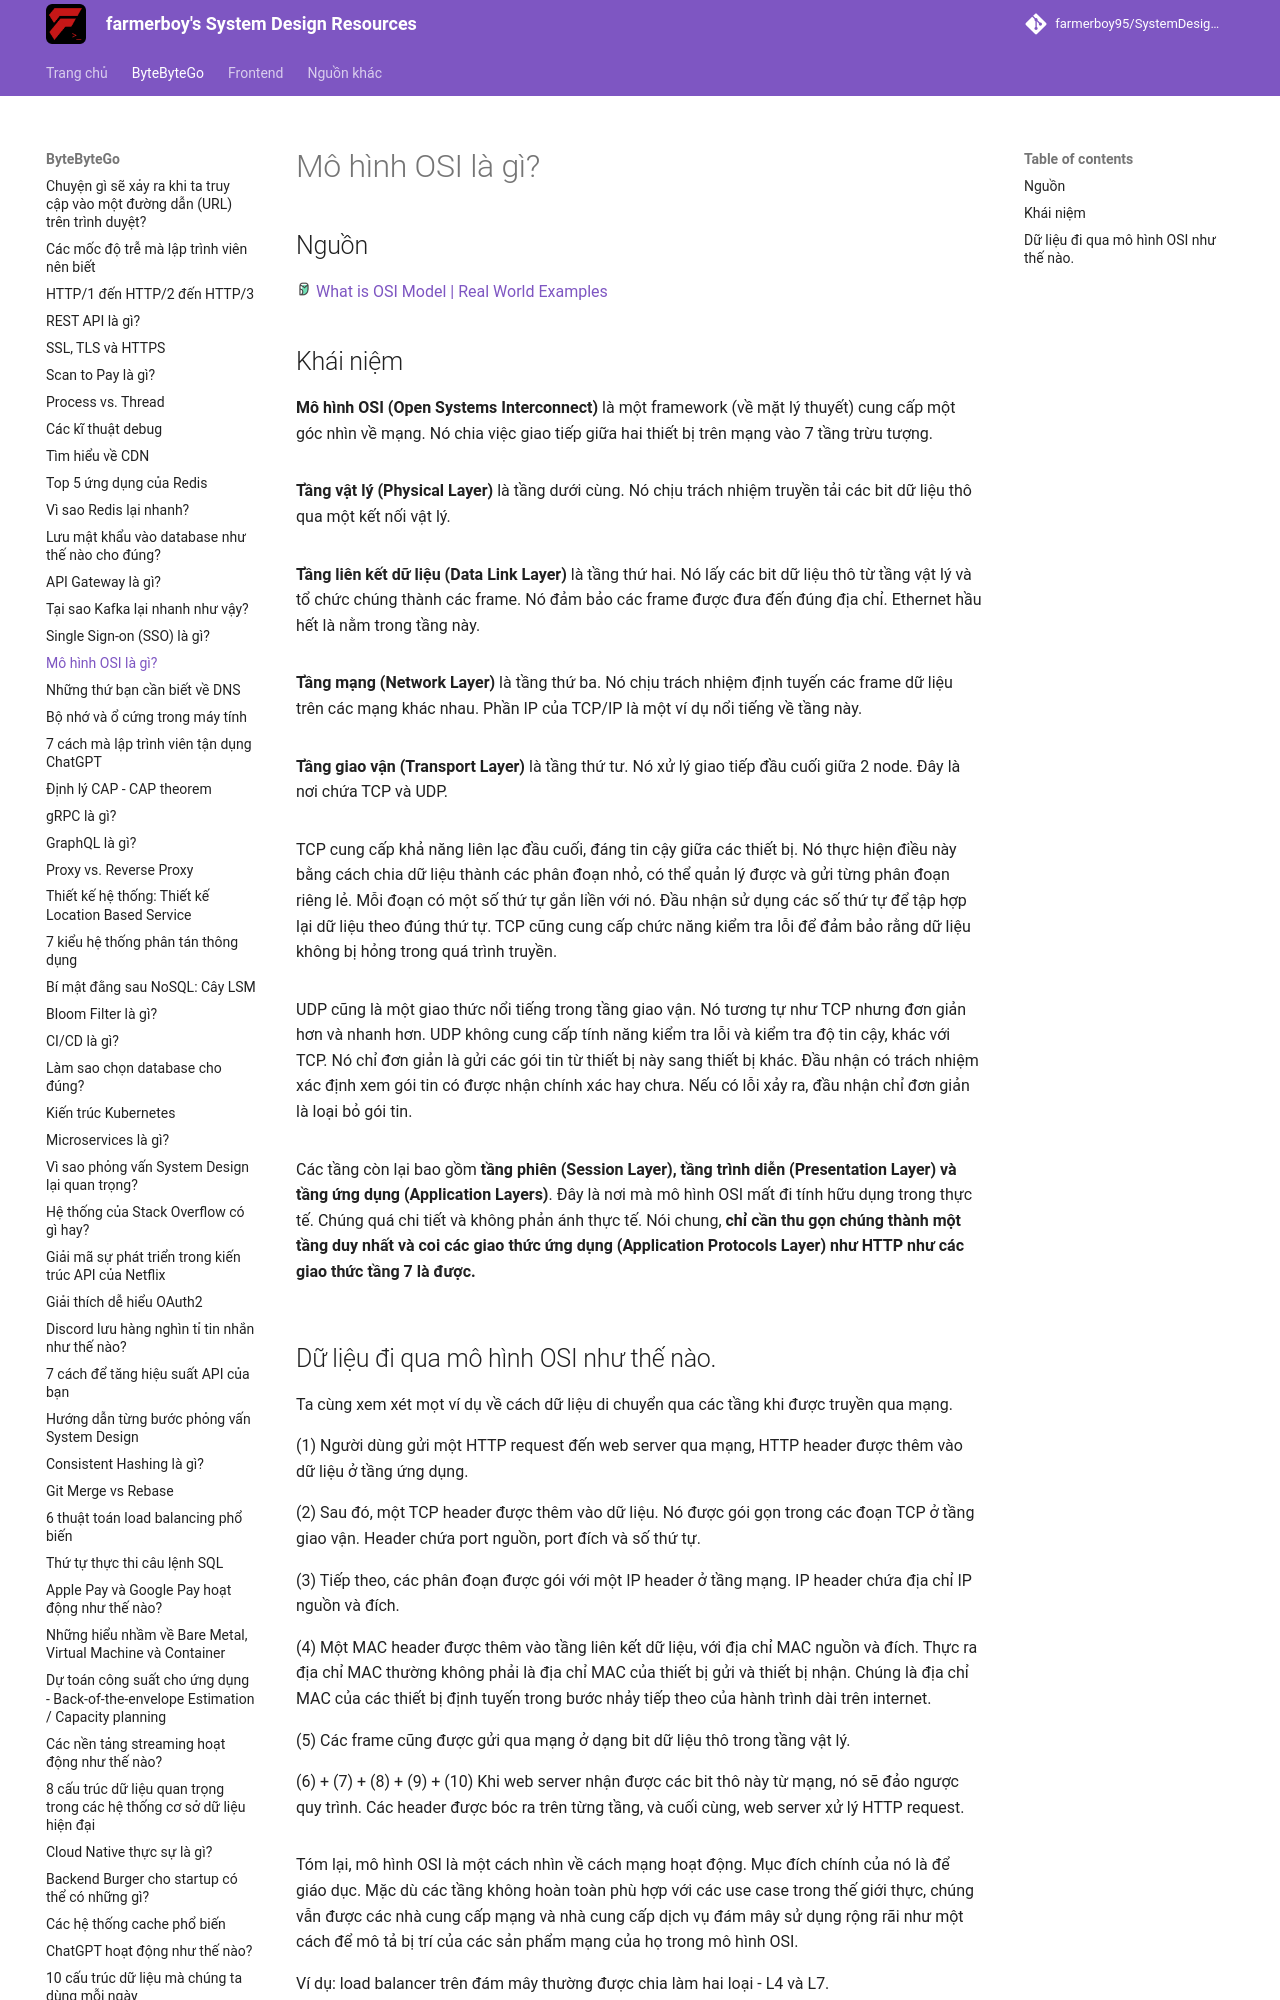

repository: farmerboy95/SystemDesignResources · page: ByteByteGo/osi-model/index.html · generator: mkdocs

# Mô hình OSI là gì?

## Nguồn

<img src="../../assets/images/bytebytego.png" width="16" height="16"/> [What is OSI Model | Real World Examples](https://www.youtube.com/watch?v=0y6FtKsg6J4)

## Khái niệm

**Mô hình OSI (Open Systems Interconnect)** là một framework (về mặt lý thuyết) cung cấp một góc nhìn về mạng. Nó chia việc giao tiếp giữa hai thiết bị trên mạng vào 7 tầng trừu tượng.

![](../assets/ByteByteGo/osi-model/figure1.png){:class="centered-img"}

**Tầng vật lý (Physical Layer)** là tầng dưới cùng. Nó chịu trách nhiệm truyền tải các bit dữ liệu thô qua một kết nối vật lý.

![](../assets/ByteByteGo/osi-model/figure2.png){:class="centered-img"}

**Tầng liên kết dữ liệu (Data Link Layer)** là tầng thứ hai. Nó lấy các bit dữ liệu thô từ tầng vật lý và tổ chức chúng thành các frame. Nó đảm bảo các frame được đưa đến đúng địa chỉ. Ethernet hầu hết là nằm trong tầng này.

![](../assets/ByteByteGo/osi-model/figure3.png){:class="centered-img"}

**Tầng mạng (Network Layer)** là tầng thứ ba. Nó chịu trách nhiệm định tuyến các frame dữ liệu trên các mạng khác nhau. Phần IP của TCP/IP là một ví dụ nổi tiếng về tầng này.

![](../assets/ByteByteGo/osi-model/figure4.png){:class="centered-img"}

**Tầng giao vận (Transport Layer)** là tầng thứ tư. Nó xử lý giao tiếp đầu cuối giữa 2 node. Đây là nơi chứa TCP và UDP. 

![](../assets/ByteByteGo/osi-model/figure5.png){:class="centered-img"}

TCP cung cấp khả năng liên lạc đầu cuối, đáng tin cậy giữa các thiết bị. Nó thực hiện điều này bằng cách chia dữ liệu thành các phân đoạn nhỏ, có thể quản lý được và gửi từng phân đoạn riêng lẻ. Mỗi đoạn có một số thứ tự gắn liền với nó. Đầu nhận sử dụng các số thứ tự để tập hợp lại dữ liệu theo đúng thứ tự. TCP cũng cung cấp chức năng kiểm tra lỗi để đảm bảo rằng dữ liệu không bị hỏng trong quá trình truyền.

![](../assets/ByteByteGo/osi-model/figure6.png){:class="centered-img"}

UDP cũng là một giao thức nổi tiếng trong tầng giao vận. Nó tương tự như TCP nhưng đơn giản hơn và nhanh hơn. UDP không cung cấp tính năng kiểm tra lỗi và kiểm tra độ tin cậy, khác với TCP. Nó chỉ đơn giản là gửi các gói tin từ thiết bị này sang thiết bị khác. Đầu nhận có trách nhiệm xác định xem gói tin có được nhận chính xác hay chưa. Nếu có lỗi xảy ra, đầu nhận chỉ đơn giản là loại bỏ gói tin.
